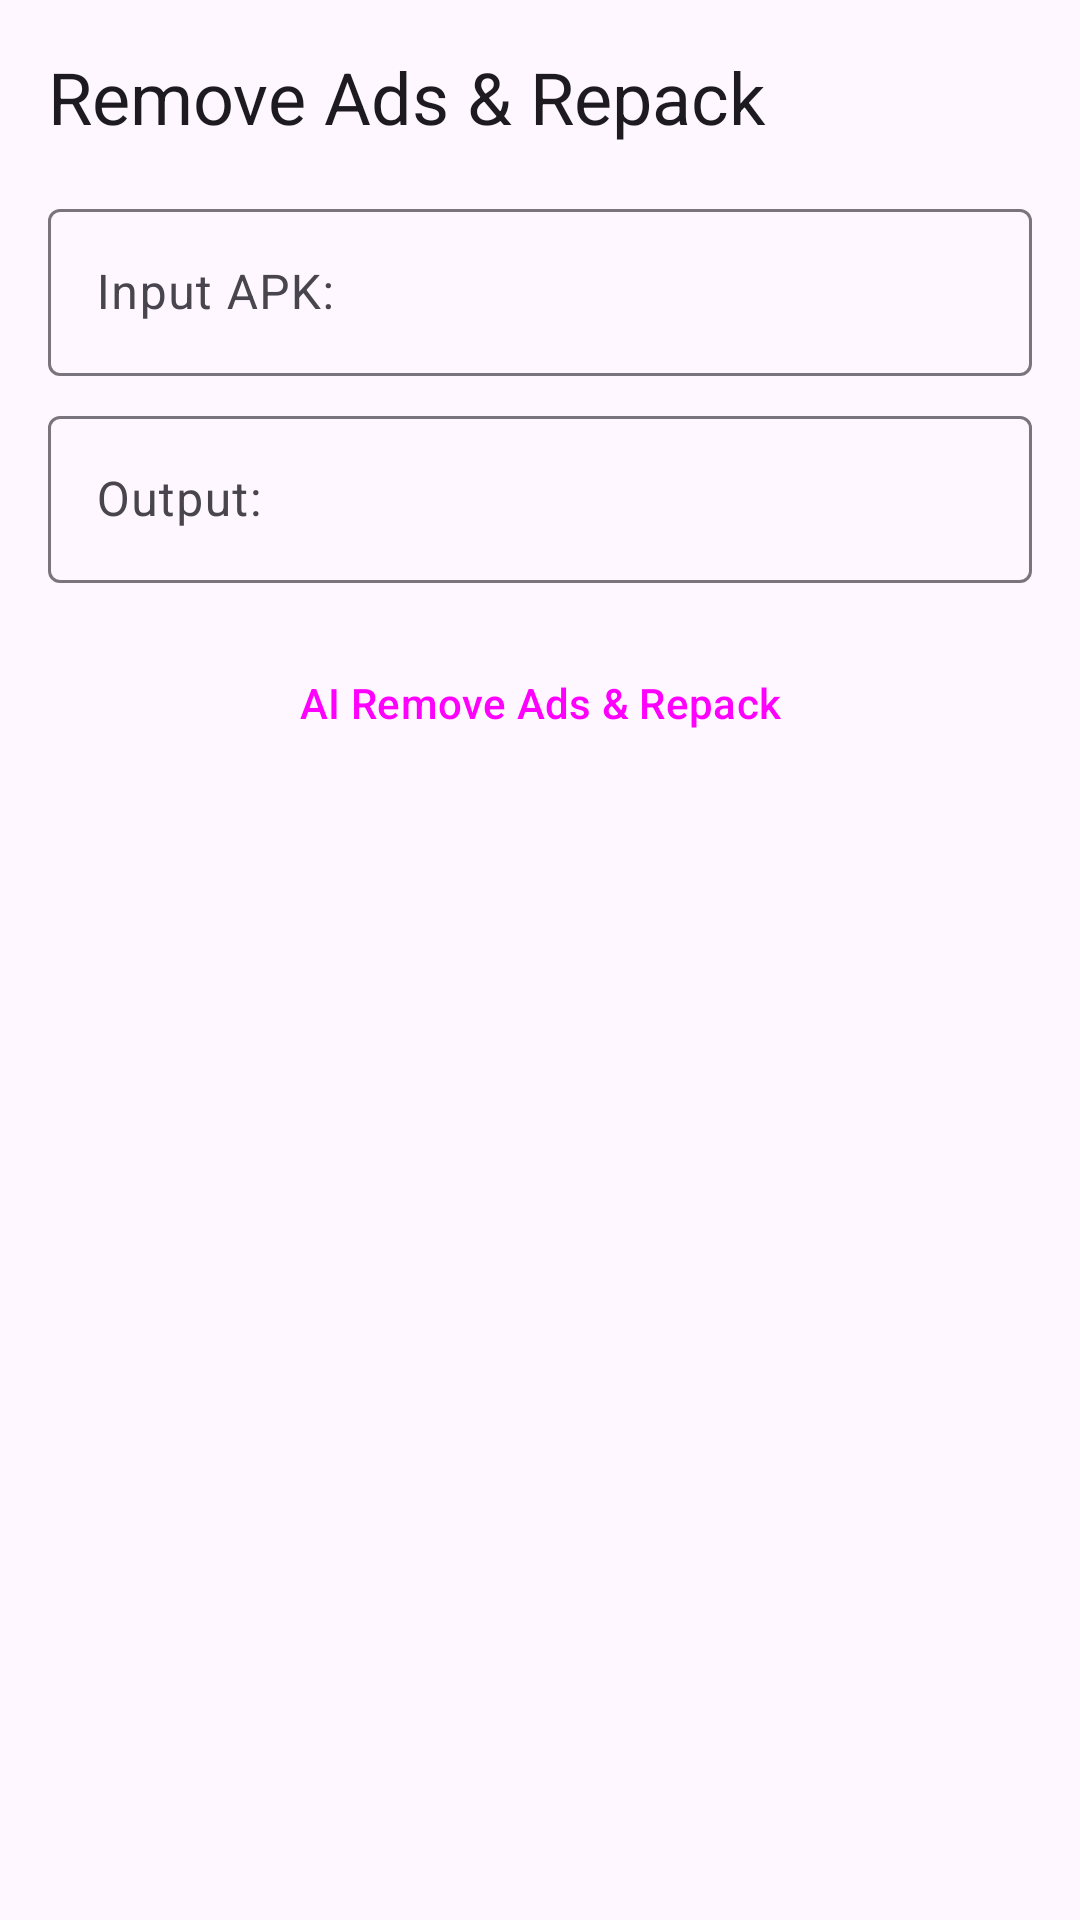

This screen was rendered from an Android layout file. Write that file and the resources it references.
<!-- AndroidManifest.xml: application theme Theme.ApkTool -->
<!-- res/layout/fragment_remove_ad.xml -->
<?xml version="1.0" encoding="utf-8"?>
<LinearLayout xmlns:android="http://schemas.android.com/apk/res/android"
    android:layout_width="match_parent"
    android:layout_height="match_parent"
    android:orientation="vertical"
    android:padding="16dp">

    <TextView
        android:layout_width="wrap_content"
        android:layout_height="wrap_content"
        android:text="Remove Ads &amp; Repack"
        android:textAppearance="?attr/textAppearanceHeadlineSmall"
        android:layout_marginBottom="16dp" />

    <com.google.android.material.textfield.TextInputLayout
        android:layout_width="match_parent"
        android:layout_height="wrap_content"
        android:hint="@string/label_input_apk"
        style="@style/Widget.Material3.TextInputLayout.OutlinedBox">

        <com.google.android.material.textfield.TextInputEditText
            android:id="@+id/et_apk_path"
            android:layout_width="match_parent"
            android:layout_height="wrap_content"
            android:inputType="none"
            android:focusable="false" />
    </com.google.android.material.textfield.TextInputLayout>

    <com.google.android.material.textfield.TextInputLayout
        android:layout_width="match_parent"
        android:layout_height="wrap_content"
        android:layout_marginTop="8dp"
        android:hint="@string/label_output"
        style="@style/Widget.Material3.TextInputLayout.OutlinedBox">

        <com.google.android.material.textfield.TextInputEditText
            android:id="@+id/et_out_apk"
            android:layout_width="match_parent"
            android:layout_height="wrap_content"
            android:inputType="none"
            android:focusable="false" />
    </com.google.android.material.textfield.TextInputLayout>

    <Button
        android:id="@+id/btn_ai_remove_ad"
        android:layout_width="match_parent"
        android:layout_height="wrap_content"
        android:layout_marginTop="16dp"
        android:text="@string/btn_ai_remove_ad"
        style="@style/Widget.Material3.Button" />

    <ProgressBar
        android:id="@+id/progress_bar"
        android:layout_width="match_parent"
        android:layout_height="wrap_content"
        android:layout_marginTop="12dp"
        android:indeterminate="true"
        android:visibility="gone"
        style="@style/Widget.Material3.LinearProgressIndicator" />

    <Button
        android:id="@+id/btn_install"
        android:layout_width="match_parent"
        android:layout_height="wrap_content"
        android:layout_marginTop="8dp"
        android:text="Install Output APK"
        android:visibility="gone"
        android:enabled="false"
        style="@style/Widget.Material3.Button.OutlinedButton" />

    <ScrollView
        android:layout_width="match_parent"
        android:layout_height="0dp"
        android:layout_weight="1"
        android:layout_marginTop="12dp">

        <TextView
            android:id="@+id/tv_log"
            android:layout_width="match_parent"
            android:layout_height="wrap_content"
            android:textAppearance="?attr/textAppearanceBodySmall"
            android:fontFamily="monospace"
            android:textSize="12sp" />
    </ScrollView>

</LinearLayout>
<!-- resources referenced by this layout -->
<resources>
  <string name="btn_ai_remove_ad">AI Remove Ads &amp; Repack</string>
  <string name="label_input_apk">Input APK:</string>
  <string name="label_output">Output:</string>
  <style name="Theme.ApkTool" parent="Theme.Material3.DayNight.NoActionBar">
          <item name="colorPrimary">@color/primary</item>
          <item name="colorOnPrimary">@color/on_primary</item>
          <item name="colorPrimaryContainer">@color/primary_container</item>
          <item name="colorSecondary">@color/secondary</item>
          <item name="colorSecondaryContainer">@color/secondary_container</item>
          <item name="android:statusBarColor">@color/primary</item>
      </style>
  <color name="primary">#FF1B6B4A</color>
  <color name="on_primary">#FFFFFFFF</color>
  <color name="primary_container">#FFA7F5C7</color>
  <color name="secondary">#FF4D6356</color>
  <color name="secondary_container">#FFCFE9D5</color>
</resources>
